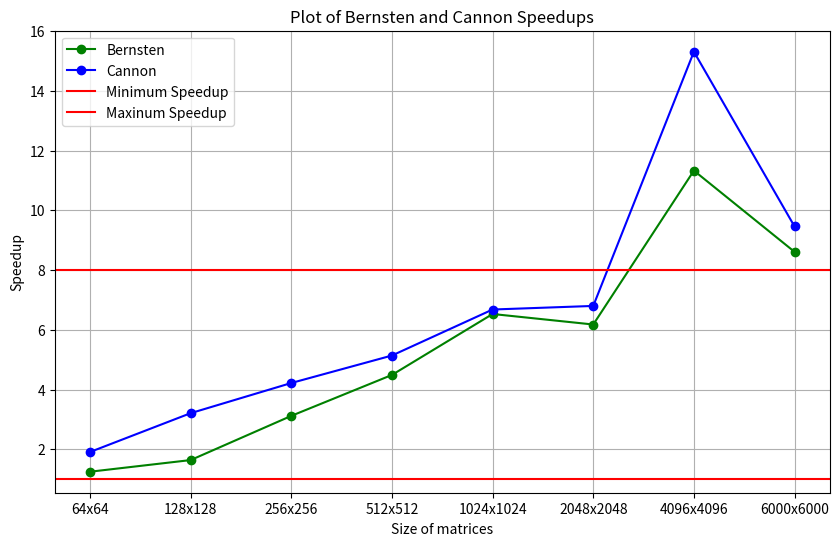

This chart was generated by the following Python code:
import matplotlib.pyplot as plt

# Specified matrix sizes as x-coordinates
x_points = ['64x64', '128x128', '256x256', '512x512', '1024x1024', '2048x2048', '4096x4096', '6000x6000']

# Given y-coordinates for the green and blue points
y_points_green = [1.25, 1.64, 3.12, 4.49, 6.53, 6.178, 11.33, 8.61]
y_points_blue = [1.91, 3.21, 4.22, 5.14, 6.68, 6.80, 15.31, 9.46]

plt.figure(figsize=(10, 6))
plt.plot(x_points, y_points_green, 'go-', label='Bernsten')
plt.plot(x_points, y_points_blue, 'bo-', label='Cannon')

# Adding the straight lines y = 1 and y = 8
plt.axhline(y=1, color='r', linestyle='-', label='Minimum Speedup')
plt.axhline(y=8, color='r', linestyle='-', label='Maxinum Speedup')

plt.xlabel('Size of matrices')
plt.ylabel('Speedup')
plt.title('Plot of Bernsten and Cannon Speedups')
plt.legend()
plt.grid(True)

plt.savefig('plot.svg', format='svg')



plt.show()
